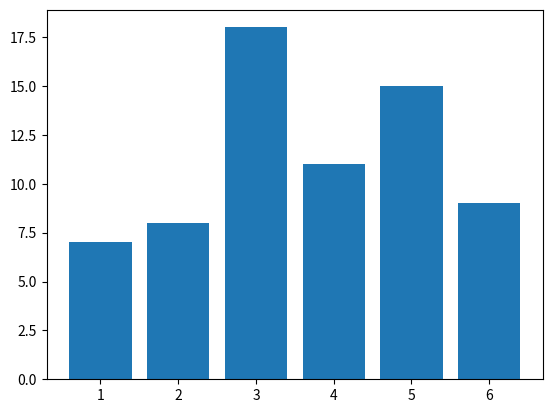

Python code for this plot:
import matplotlib.pyplot as plt

x = [1, 2, 3, 4, 5, 6]
y = [7, 8, 18, 11, 15, 9]
plt.bar(x, y)
plt.show()